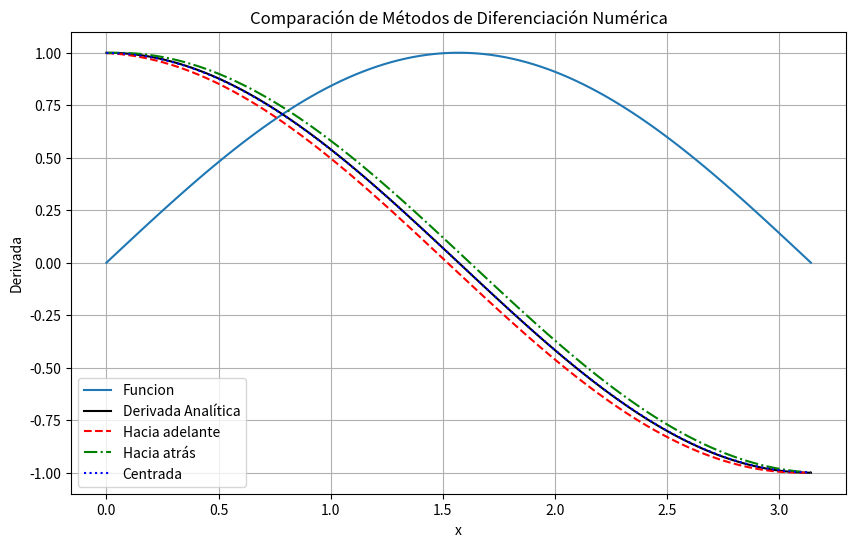
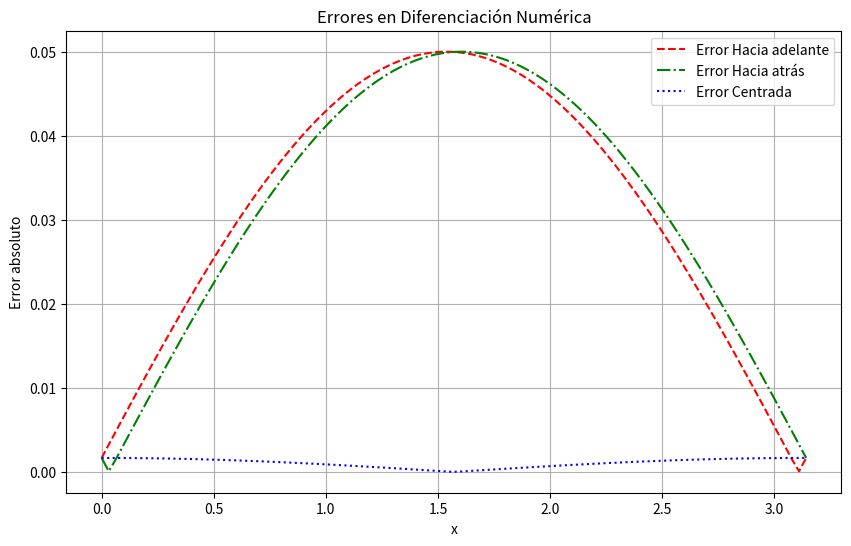
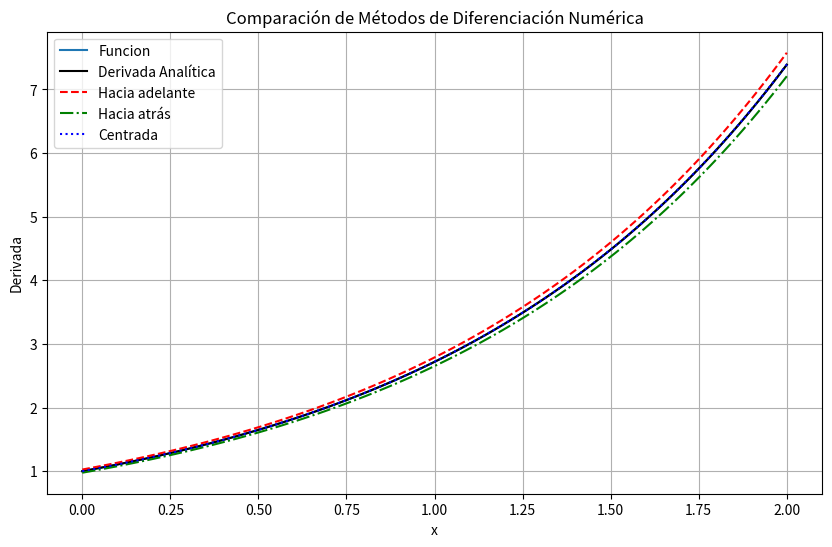
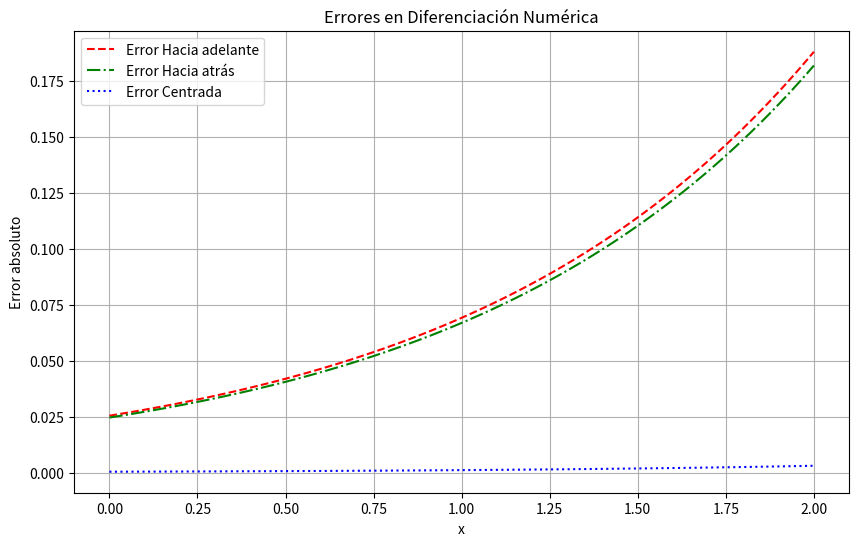
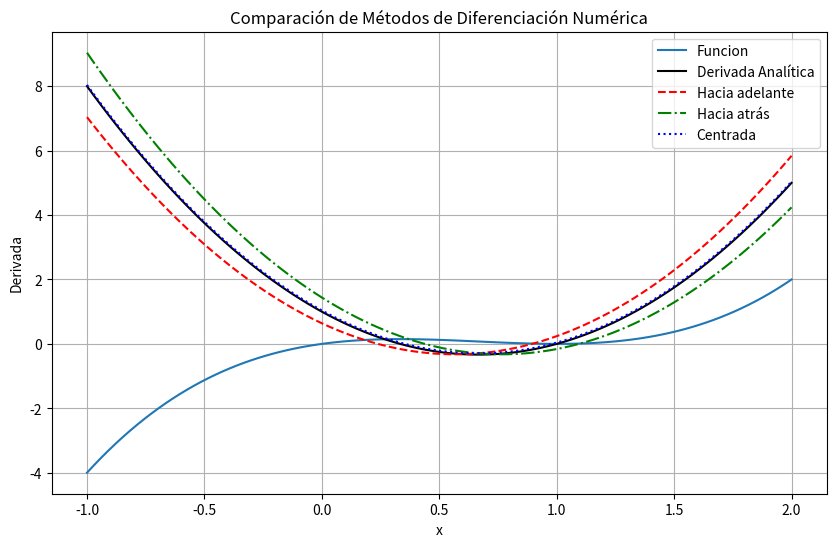
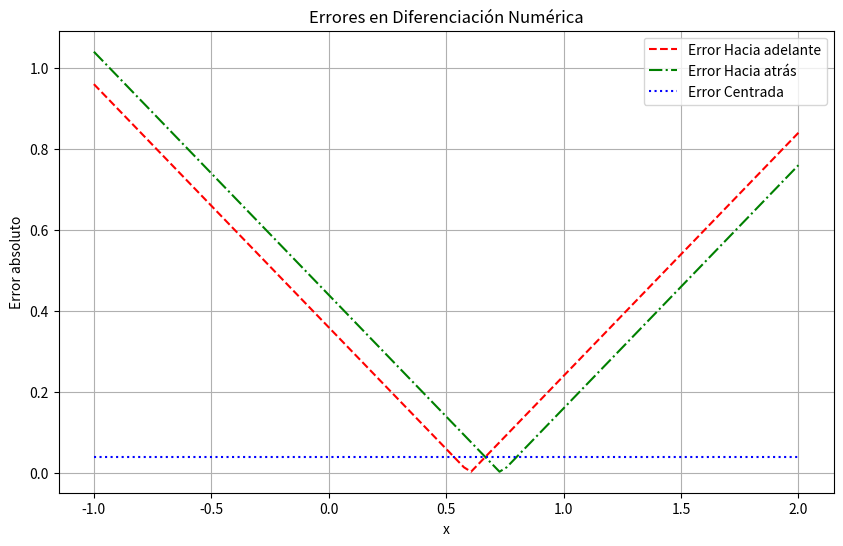

Write Python code to recreate these figures, in order.
# -*- coding: utf-8 -*-
"""Tarea 4.1. Diferenciación numérica. Métodos Numéricos.ipynb

Automatically generated by Colab.

Original file is located at
    https://colab.research.google.com/<link-removed>

**Ejercicio 1**
"""

#   Codigo que implementa esquemas numericos
#   para aproximar derivadas
#
# [redacted]

import numpy as np
import matplotlib.pyplot as plt

# Aqui va la funcion de la cual aproximaremos sus derivadas
def f(x):
    return np.sin(x)  # Función ejemplo

# Esta es la derivada analitica o exacta, se incluye con la
# finalidad de comparar y medir errores
def df_analytical(x):
    return np.cos(x)  # Derivada analítica de f(x)

# Metodo diferencias hacia adelante
def forward_diff(f, x, h=0.1):
    return (f(x + h) - f(x)) / h

# Metodo diferencias hacia atras
def backward_diff(f, x, h=0.1):
    return (f(x) - f(x - h)) / h

# Metodo diferencias centradas
def central_diff(f, x, h=0.1):
    return (f(x + h) - f(x - h)) / (2*h)

# Rango de valores para evaluar
# Definimos un intervalo
a = 0.0
b = np.pi
x_vals = np.linspace(a, b, 100)
df_exact = df_analytical(x_vals)

# Aproximaciones numéricas
df_forward = forward_diff(f, x_vals)
df_backward = backward_diff(f, x_vals)
df_central = central_diff(f, x_vals)

# Errores
error_forward = np.abs(df_forward - df_exact)
error_backward = np.abs(df_backward - df_exact)
error_central = np.abs(df_central - df_exact)

# Graficar las derivadas
plt.figure(figsize=(10, 6))
plt.plot(x_vals, f(x_vals), '-', label='Funcion')
plt.plot(x_vals, df_exact, 'k-', label='Derivada Analítica')
plt.plot(x_vals, df_forward, 'r--', label='Hacia adelante')
plt.plot(x_vals, df_backward, 'g-.', label='Hacia atrás')
plt.plot(x_vals, df_central, 'b:', label='Centrada')
plt.xlabel('x')
plt.ylabel("Derivada")
plt.legend()
plt.title("Comparación de Métodos de Diferenciación Numérica")
plt.grid()
plt.savefig("diferenciacion_aproximaciones.png")
plt.show()

# Graficar los errores
plt.figure(figsize=(10, 6))
plt.plot(x_vals, error_forward, 'r--', label='Error Hacia adelante')
plt.plot(x_vals, error_backward, 'g-.', label='Error Hacia atrás')
plt.plot(x_vals, error_central, 'b:', label='Error Centrada')
plt.xlabel('x')
plt.ylabel("Error absoluto")
plt.legend()
plt.title("Errores en Diferenciación Numérica")
plt.grid()
plt.savefig("diferenciacion_errores.png")
plt.show()

"""**Ejercicio 2**"""

#   Codigo que implementa esquemas numericos
#   para aproximar derivadas
#
# [redacted]

import numpy as np
import matplotlib.pyplot as plt

# Aqui va la funcion de la cual aproximaremos sus derivadas
def f(x):
    return np.exp(x)  # Función ejemplo

# Esta es la derivada analitica o exacta, se incluye con la
# finalidad de comparar y medir errores
def df_analytical(x):
    return np.exp(x)  # Derivada analítica de f(x)

# Metodo diferencias hacia adelante
def forward_diff(f, x, h=0.05):
    return (f(x + h) - f(x)) / h

# Metodo diferencias hacia atras
def backward_diff(f, x, h=0.05):
    return (f(x) - f(x - h)) / h

# Metodo diferencias centradas
def central_diff(f, x, h=0.05):
    return (f(x + h) - f(x - h)) / (2*h)

# Rango de valores para evaluar
# Definimos un intervalo
a = 0.0
b = 2.0
x_vals = np.linspace(a, b, 100)
df_exact = df_analytical(x_vals)

# Aproximaciones numéricas
df_forward = forward_diff(f, x_vals)
df_backward = backward_diff(f, x_vals)
df_central = central_diff(f, x_vals)

# Errores
error_forward = np.abs(df_forward - df_exact)
error_backward = np.abs(df_backward - df_exact)
error_central = np.abs(df_central - df_exact)

# Graficar las derivadas
plt.figure(figsize=(10, 6))
plt.plot(x_vals, f(x_vals), '-', label='Funcion')
plt.plot(x_vals, df_exact, 'k-', label='Derivada Analítica')
plt.plot(x_vals, df_forward, 'r--', label='Hacia adelante')
plt.plot(x_vals, df_backward, 'g-.', label='Hacia atrás')
plt.plot(x_vals, df_central, 'b:', label='Centrada')
plt.xlabel('x')
plt.ylabel("Derivada")
plt.legend()
plt.title("Comparación de Métodos de Diferenciación Numérica")
plt.grid()
plt.savefig("diferenciacion_aproximaciones.png")
plt.show()

# Graficar los errores
plt.figure(figsize=(10, 6))
plt.plot(x_vals, error_forward, 'r--', label='Error Hacia adelante')
plt.plot(x_vals, error_backward, 'g-.', label='Error Hacia atrás')
plt.plot(x_vals, error_central, 'b:', label='Error Centrada')
plt.xlabel('x')
plt.ylabel("Error absoluto")
plt.legend()
plt.title("Errores en Diferenciación Numérica")
plt.grid()
plt.savefig("diferenciacion_errores.png")
plt.show()

"""**Ejercicio 3**"""

#   Codigo que implementa esquemas numericos
#   para aproximar derivadas
#
# [redacted]

import numpy as np
import matplotlib.pyplot as plt

# Aqui va la funcion de la cual aproximaremos sus derivadas
def f(x):
    return x**3-2*x**2+x  # Función ejemplo

# Esta es la derivada analitica o exacta, se incluye con la
# finalidad de comparar y medir errores
def df_analytical(x):
    return 3*x**2-4*x+1  # Derivada analítica de f(x)

# Metodo diferencias hacia adelante
def forward_diff(f, x, h=0.2):
    return (f(x + h) - f(x)) / h

# Metodo diferencias hacia atras
def backward_diff(f, x, h=0.2):
    return (f(x) - f(x - h)) / h

# Metodo diferencias centradas
def central_diff(f, x, h=0.2):
    return (f(x + h) - f(x - h)) / (2*h)

# Rango de valores para evaluar
# Definimos un intervalo
a = -1.0
b = 2.0
x_vals = np.linspace(a, b, 100)
df_exact = df_analytical(x_vals)

# Aproximaciones numéricas
df_forward = forward_diff(f, x_vals)
df_backward = backward_diff(f, x_vals)
df_central = central_diff(f, x_vals)

# Errores
error_forward = np.abs(df_forward - df_exact)
error_backward = np.abs(df_backward - df_exact)
error_central = np.abs(df_central - df_exact)

# Graficar las derivadas
plt.figure(figsize=(10, 6))
plt.plot(x_vals, f(x_vals), '-', label='Funcion')
plt.plot(x_vals, df_exact, 'k-', label='Derivada Analítica')
plt.plot(x_vals, df_forward, 'r--', label='Hacia adelante')
plt.plot(x_vals, df_backward, 'g-.', label='Hacia atrás')
plt.plot(x_vals, df_central, 'b:', label='Centrada')
plt.xlabel('x')
plt.ylabel("Derivada")
plt.legend()
plt.title("Comparación de Métodos de Diferenciación Numérica")
plt.grid()
plt.savefig("diferenciacion_aproximaciones.png")
plt.show()

# Graficar los errores
plt.figure(figsize=(10, 6))
plt.plot(x_vals, error_forward, 'r--', label='Error Hacia adelante')
plt.plot(x_vals, error_backward, 'g-.', label='Error Hacia atrás')
plt.plot(x_vals, error_central, 'b:', label='Error Centrada')
plt.xlabel('x')
plt.ylabel("Error absoluto")
plt.legend()
plt.title("Errores en Diferenciación Numérica")
plt.grid()
plt.savefig("diferenciacion_errores.png")
plt.show()